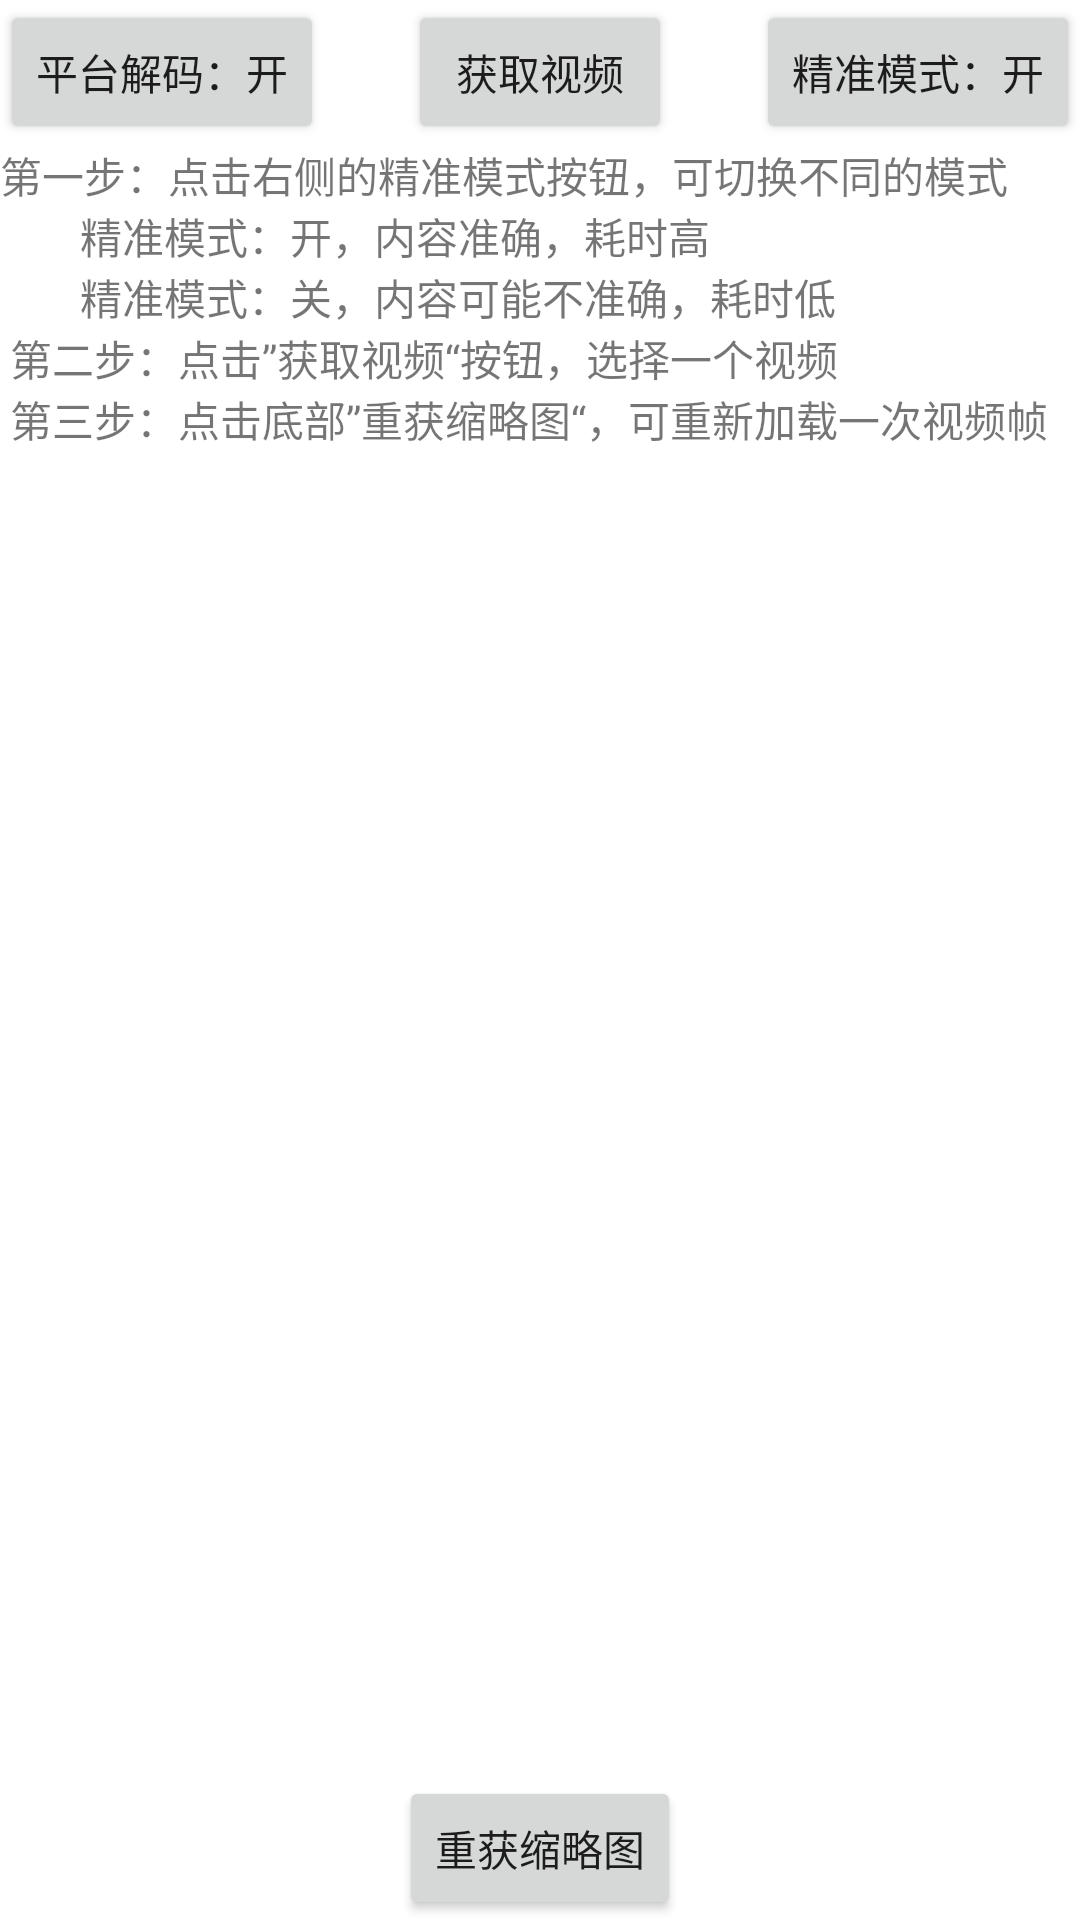

Write the Android layout XML for this screen, with the resource values it uses.
<!-- AndroidManifest.xml: application theme Theme.HelloOpenGLES -->
<!-- res/layout/activity_main.xml -->
<?xml version="1.0" encoding="utf-8"?>
<androidx.constraintlayout.widget.ConstraintLayout xmlns:android="http://schemas.android.com/apk/res/android"
    xmlns:app="http://schemas.android.com/apk/res-auto"
    android:layout_width="match_parent"
    android:layout_height="match_parent">

    <Button
        android:id="@+id/btn_decode"
        android:layout_width="wrap_content"
        android:layout_height="wrap_content"
        android:text="平台解码：开"
        app:layout_constraintLeft_toLeftOf="parent"
        app:layout_constraintTop_toTopOf="parent" />

    <Button
        android:id="@+id/btn_find"
        android:layout_width="wrap_content"
        android:layout_height="wrap_content"
        android:text="获取视频"
        app:layout_constraintLeft_toLeftOf="parent"
        app:layout_constraintRight_toRightOf="parent"
        app:layout_constraintTop_toTopOf="parent" />

    <Button
        android:id="@+id/btn_exact"
        android:layout_width="wrap_content"
        android:layout_height="wrap_content"
        android:text="精准模式：开"
        app:layout_constraintRight_toRightOf="parent"
        app:layout_constraintTop_toTopOf="parent" />

    <Button
        android:id="@+id/btn_again"
        android:layout_width="wrap_content"
        android:layout_height="wrap_content"
        android:text="重获缩略图"
        app:layout_constraintRight_toRightOf="parent"
        app:layout_constraintBottom_toBottomOf="parent"
        app:layout_constraintLeft_toLeftOf="parent" />

    <TextView
        android:id="@+id/tv_intro"
        android:layout_width="match_parent"
        app:layout_constraintLeft_toLeftOf="parent"
        app:layout_constraintRight_toRightOf="parent"
        app:layout_constraintTop_toBottomOf="@id/btn_find"
        android:text="@string/introduce"
        android:layout_height="wrap_content"/>

    <androidx.recyclerview.widget.RecyclerView
        android:id="@+id/lv_thumb"
        android:layout_width="0dp"
        android:layout_height="0dp"
        android:layout_marginTop="10dp"
        app:layout_constraintBottom_toBottomOf="parent"
        app:layout_constraintLeft_toLeftOf="parent"
        app:layout_constraintRight_toRightOf="parent"
        app:layout_constraintTop_toBottomOf="@id/tv_intro" />

    <TextView
        android:id="@+id/tv_desc"
        android:layout_width="match_parent"
        app:layout_constraintLeft_toLeftOf="parent"
        app:layout_constraintRight_toRightOf="parent"
        app:layout_constraintBottom_toBottomOf="parent"
        android:layout_marginBottom="270dp"
        android:layout_marginHorizontal="50dp"
        android:layout_height="wrap_content"/>

</androidx.constraintlayout.widget.ConstraintLayout>
<!-- resources referenced by this layout -->
<resources>
  <string name="introduce">
          第一步：点击右侧的精准模式按钮，可切换不同的模式\n
          \t\t\t\t精准模式：开，内容准确，耗时高\n
          \t\t\t\t精准模式：关，内容可能不准确，耗时低\n
          第二步：点击”获取视频“按钮，选择一个视频\n
          第三步：点击底部”重获缩略图“，可重新加载一次视频帧
      </string>
  <style name="Theme.HelloOpenGLES" parent="Theme.MaterialComponents.DayNight.DarkActionBar">
          
          <item name="colorPrimary">@color/purple_500</item>
          <item name="colorPrimaryVariant">@color/purple_700</item>
          <item name="colorOnPrimary">@color/white</item>
          
          <item name="colorSecondary">@color/teal_200</item>
          <item name="colorSecondaryVariant">@color/teal_700</item>
          <item name="colorOnSecondary">@color/black</item>
          
          <item name="android:statusBarColor">?attr/colorPrimaryVariant</item>
          
      </style>
  <!-- not gathered from this repository: default colours our renderer supplied (Android Studio template values) -->
  <color name="purple_500">#FF6200EE</color>
  <color name="purple_700">#FF3700B3</color>
  <color name="teal_200">#FF03DAC5</color>
  <color name="teal_700">#FF018786</color>
  <color name="black">#FF000000</color>
  <color name="white">#FFFFFFFF</color>
</resources>
